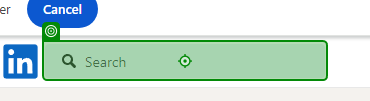
Workflow: Search_Developers_process

Step 1: type "[DomainName + "[k(Enter)]"]" into the text box in window '(23) Feed | LinkedIn' (chrome.exe)

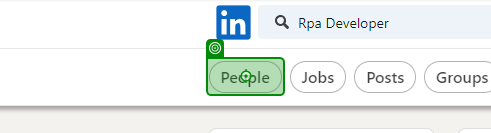
Step 2: click on the button in window '(23) "Rpa Developer" | Search | LinkedIn' (chrome.exe)

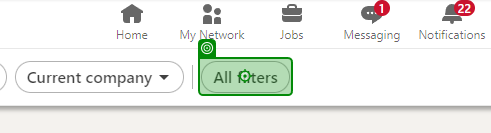
Step 3: click on the button in window '(23) "Rpa Developer" | Search | LinkedIn' (chrome.exe)

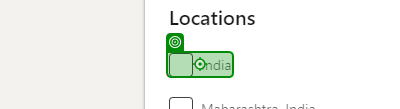
Step 4: click on the label in window '(23) "Rpa Developer" | Search | LinkedIn' (chrome.exe)

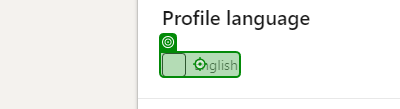
Step 5: click on the label in window '(23) "Rpa Developer" | Search | LinkedIn' (chrome.exe)

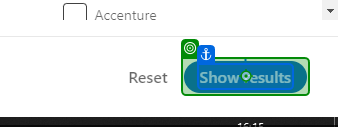
Step 6: click on the button in window '(23) "Rpa Developer" | Search | LinkedIn' (chrome.exe)
